18-way image classification set "data" from GitHub (TeddyDharma/Food-Recommender); label vocabulary: ayam betutu, beberuk terong, coto makassar, gudeg, kerak telor, mie aceh, nasi kuning, nasi pecel, papeda, pempek, peuyeum, rawon, rendang, sate madura, serabi, soto banjar, soto lamongan, tahu sumedang.

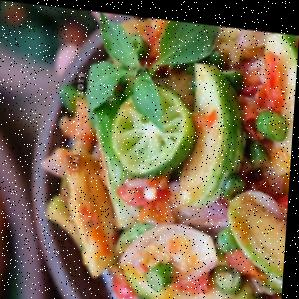
Label: beberuk terong

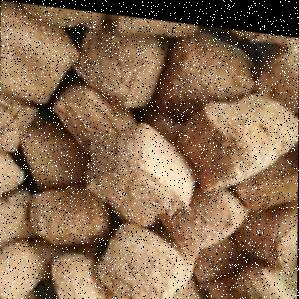
Label: tahu sumedang

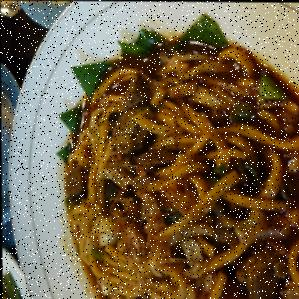
Label: mie aceh

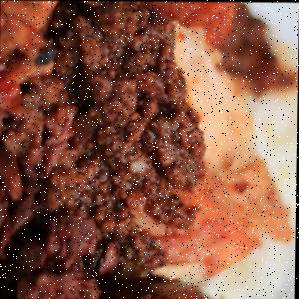
Label: gudeg

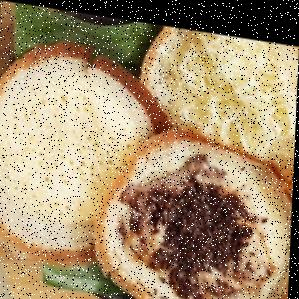
Label: serabi

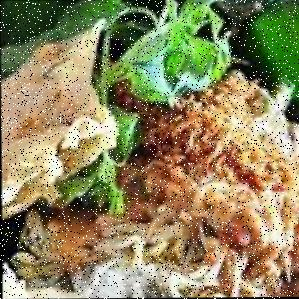
Label: nasi pecel
